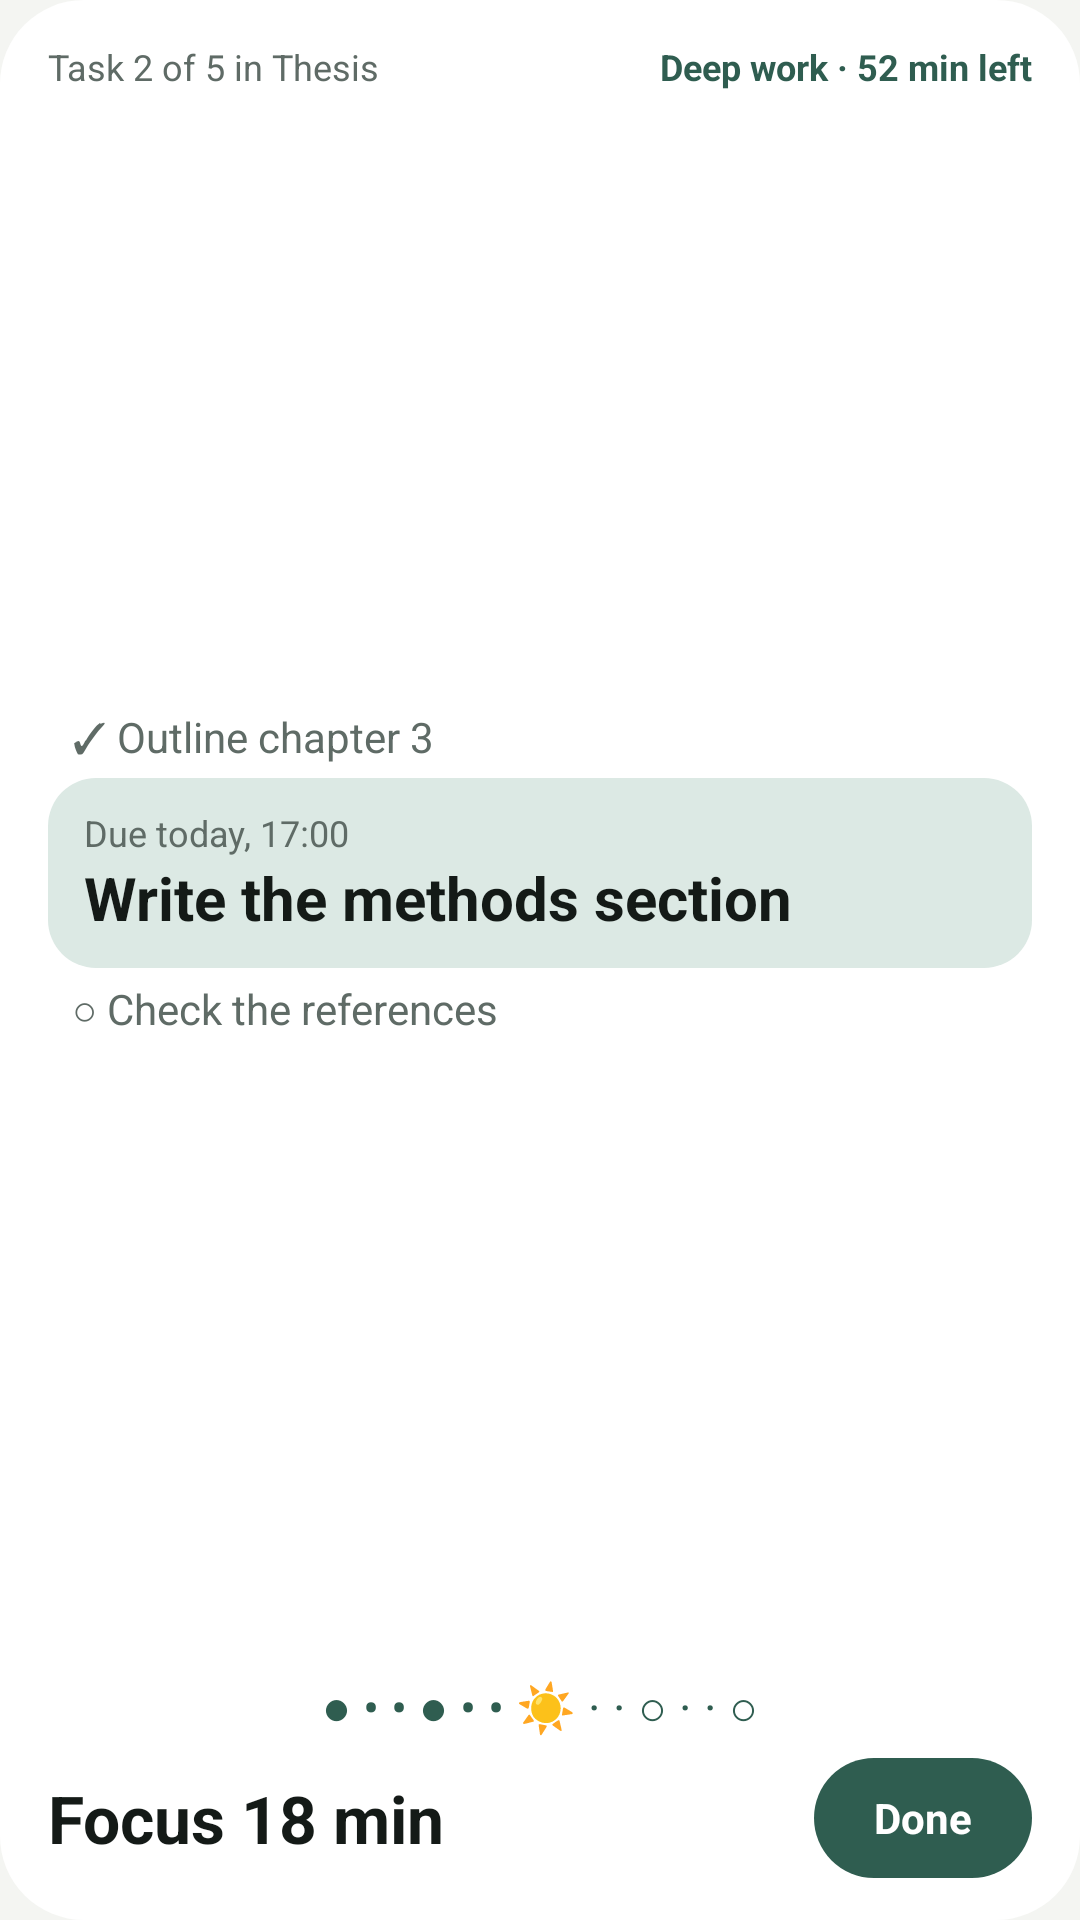

Reconstruct the res/layout file that produces this screen, plus the resources it refers to.
<!-- AndroidManifest.xml: application theme Theme.FocusTask -->
<!-- res/layout/widget_preview_large.xml -->
<?xml version="1.0" encoding="utf-8"?>
<LinearLayout xmlns:android="http://schemas.android.com/apk/res/android"
    android:layout_width="match_parent"
    android:layout_height="match_parent"
    android:background="@drawable/wp_background"
    android:orientation="vertical"
    android:paddingHorizontal="16dp"
    android:paddingVertical="14dp">
    <LinearLayout
        android:layout_width="match_parent"
        android:layout_height="wrap_content"
        android:orientation="horizontal">
        <TextView
            android:layout_width="0dp"
            android:layout_height="wrap_content"
            android:layout_weight="1"
            android:maxLines="1"
            android:text="@string/wp_position"
            android:textColor="@color/wp_muted"
            android:textSize="12sp" />
        <TextView
            android:layout_width="wrap_content"
            android:layout_height="wrap_content"
            android:maxLines="1"
            android:text="@string/wp_block"
            android:textColor="@color/wp_accent"
            android:textSize="12sp"
            android:textStyle="bold" />
    </LinearLayout>
    <LinearLayout
        android:layout_width="match_parent"
        android:layout_height="0dp"
        android:layout_weight="1"
        android:gravity="center_vertical"
        android:orientation="vertical">
        <TextView
            android:layout_width="match_parent"
            android:layout_height="wrap_content"
            android:paddingHorizontal="8dp"
            android:paddingVertical="4dp"
            android:maxLines="1"
            android:text="@string/wp_previous"
            android:textColor="@color/wp_muted"
            android:textSize="14sp" />
        <LinearLayout
            android:layout_width="match_parent"
            android:layout_height="wrap_content"
            android:background="@drawable/wp_card"
            android:orientation="vertical"
            android:paddingHorizontal="12dp"
            android:paddingVertical="10dp">
            <TextView
                android:layout_width="wrap_content"
                android:layout_height="wrap_content"
                android:text="@string/wp_due"
                android:textColor="@color/wp_muted"
                android:textSize="12sp" />
            <TextView
                android:layout_width="match_parent"
                android:layout_height="wrap_content"
                android:maxLines="2"
                android:text="@string/wp_task"
                android:textColor="@color/wp_ink"
                android:textSize="20sp"
                android:textStyle="bold" />
        </LinearLayout>
        <TextView
            android:layout_width="match_parent"
            android:layout_height="wrap_content"
            android:paddingHorizontal="8dp"
            android:paddingVertical="4dp"
            android:maxLines="1"
            android:text="@string/wp_next"
            android:textColor="@color/wp_muted"
            android:textSize="14sp" />
    </LinearLayout>
    <TextView
        android:layout_width="match_parent"
        android:layout_height="wrap_content"
        android:layout_marginTop="6dp"
        android:gravity="center"
        android:text="● • • ● • • ☀ · · ○ · · ○"
        android:textColor="@color/wp_accent"
        android:textSize="16sp" />
    <LinearLayout
        android:layout_width="match_parent"
        android:layout_height="wrap_content"
        android:layout_marginTop="6dp"
        android:gravity="center_vertical"
        android:orientation="horizontal">
        <TextView
            android:layout_width="0dp"
            android:layout_height="wrap_content"
            android:layout_weight="1"
            android:maxLines="1"
            android:text="@string/wp_timer"
            android:textColor="@color/wp_ink"
            android:textSize="22sp"
            android:textStyle="bold" />
        <TextView
            android:layout_width="wrap_content"
            android:layout_height="40dp"
            android:background="@drawable/wp_button"
            android:gravity="center"
            android:paddingHorizontal="20dp"
            android:text="@string/wp_done"
            android:textColor="@color/wp_on_accent"
            android:textSize="14sp"
            android:textStyle="bold" />
    </LinearLayout>
</LinearLayout>
<!-- resources referenced by this layout -->
<resources>
  <color name="wp_accent">#2F5D50</color>
  <color name="wp_ink">#141A17</color>
  <color name="wp_muted">#5F6B66</color>
  <color name="wp_on_accent">#FFFFFF</color>
  <!-- drawable wp_background (drawable) -->
  <?xml version="1.0" encoding="utf-8"?>
  <shape xmlns:android="http://schemas.android.com/apk/res/android" android:shape="rectangle">
      <solid android:color="@color/wp_bg" />
      <corners android:radius="24dp" />
  </shape>
  <!-- drawable wp_button (drawable) -->
  <?xml version="1.0" encoding="utf-8"?>
  <shape xmlns:android="http://schemas.android.com/apk/res/android" android:shape="rectangle">
      <solid android:color="@color/wp_accent" />
      <corners android:radius="20dp" />
  </shape>
  <!-- drawable wp_card (drawable) -->
  <?xml version="1.0" encoding="utf-8"?>
  <shape xmlns:android="http://schemas.android.com/apk/res/android" android:shape="rectangle">
      <solid android:color="@color/wp_card" />
      <corners android:radius="16dp" />
  </shape>
  <string name="wp_block">Deep work · 52 min left</string>
  <string name="wp_done">Done</string>
  <string name="wp_due">Due today, 17:00</string>
  <string name="wp_next">○  Check the references</string>
  <string name="wp_position">Task 2 of 5 in Thesis</string>
  <string name="wp_previous">✓  Outline chapter 3</string>
  <string name="wp_task">Write the methods section</string>
  <string name="wp_timer">Focus 18 min</string>
  <style name="Theme.FocusTask" parent="android:Theme.Material.Light.NoActionBar">
          <item name="android:windowBackground">@color/ft_bg</item>
          <item name="android:statusBarColor">@android:color/transparent</item>
          <item name="android:navigationBarColor">@android:color/transparent</item>
          <item name="android:windowLightStatusBar">true</item>
      </style>
  <color name="wp_bg">#FFFFFF</color>
  <color name="wp_card">#DCE9E4</color>
  <color name="ft_bg">#F4F5F2</color>
</resources>
